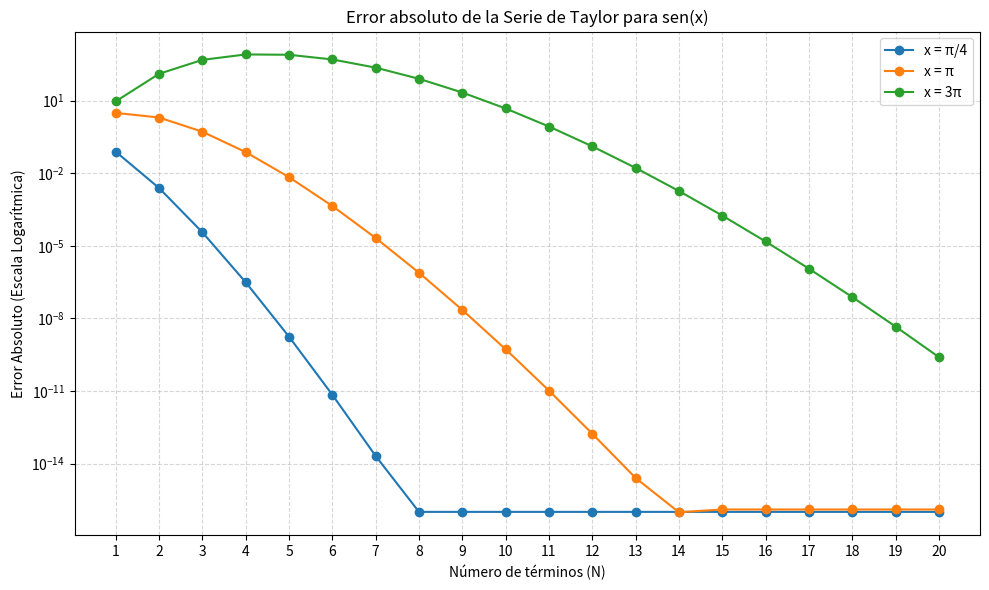
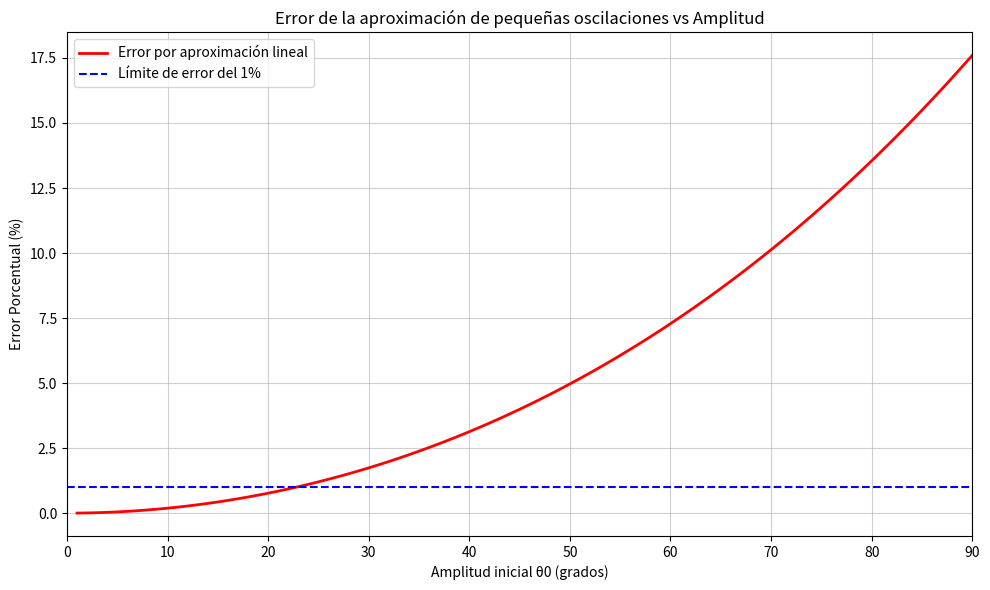

Write the Python code that produced these figures, in order.
import numpy as np
import matplotlib.pyplot as plt


# ==========================================
# PARTE A: Algoritmo de Taylor
# ==========================================
def sin_taylor(x, N):
    """
    Calcula sen(x) usando N términos de la Serie de Taylor.
    Utiliza la relación de recurrencia para evitar factoriales y desbordamiento de memoria.
    """
    if N <= 0:
        return 0.0

    termino = x  # Primer término (n=0)
    suma = termino

    for n in range(1, N):
        # Relación de recurrencia: Tn = -T(n-1) * [x^2 / (2n * (2n+1))]
        termino = -termino * (x ** 2) / ((2 * n) * (2 * n + 1))
        suma += termino

    return suma


# ==========================================
# PARTE B: Análisis de Error Numérico
# ==========================================
def analisis_error_taylor():
    valores_x = [np.pi / 4, np.pi, 3 * np.pi]
    etiquetas = ['π/4', 'π', '3π']
    rango_N = range(1, 21)  # N de 1 a 20

    plt.figure(figsize=(10, 6))

    for x, label in zip(valores_x, etiquetas):
        errores = []
        valor_exacto = np.sin(x)  # Valor de referencia con Numpy

        for N in rango_N:
            valor_aprox = sin_taylor(x, N)
            error_abs = abs(valor_aprox - valor_exacto)
            # Se usa un límite mínimo de 1e-16 para evitar errores matemáticos al graficar log(0)
            errores.append(error_abs if error_abs > 0 else 1e-16)

        plt.semilogy(rango_N, errores, marker='o', label=f'x = {label}')

    plt.title('Error absoluto de la Serie de Taylor para sen(x)')
    plt.xlabel('Número de términos (N)')
    plt.ylabel('Error Absoluto (Escala Logarítmica)')
    plt.xticks(rango_N)
    plt.grid(True, which="both", ls="--", alpha=0.5)
    plt.legend()
    plt.tight_layout()
    plt.show()


# ==========================================
# PARTE C: Modelación del Péndulo No Lineal
# ==========================================
def analisis_pendulo():
    # Ángulos de amplitud inicial de 1° a 90°
    grados = np.arange(1, 91)
    radianes = np.radians(grados)

    # Cálculo de la razón T(θ0)/T0 con la expansión de Taylor de orden superior
    razon_T = 1 + (1 / 16) * (radianes ** 2) + (11 / 3072) * (radianes ** 4)

    # Error porcentual al usar la aproximación armónica simple (T0)
    # Error = ((T_real - T_simple) / T_simple) * 100
    error_porcentual = (razon_T - 1) * 100

    plt.figure(figsize=(10, 6))
    plt.plot(grados, error_porcentual, color='red', linewidth=2, label='Error por aproximación lineal')

    # Línea de referencia teórica para el 1% de error
    plt.axhline(y=1, color='blue', linestyle='--', label='Límite de error del 1%')

    plt.title('Error de la aproximación de pequeñas oscilaciones vs Amplitud')
    plt.xlabel('Amplitud inicial θ0 (grados)')
    plt.ylabel('Error Porcentual (%)')
    plt.xlim(0, 90)
    plt.grid(True, alpha=0.6)
    plt.legend()
    plt.tight_layout()
    plt.show()


if __name__ == '__main__':
    print("Ejecutando Parte B: Generando gráfica de convergencia de Taylor...")
    analisis_error_taylor()

    print("Ejecutando Parte C: Generando gráfica de error del péndulo...")
    analisis_pendulo()
